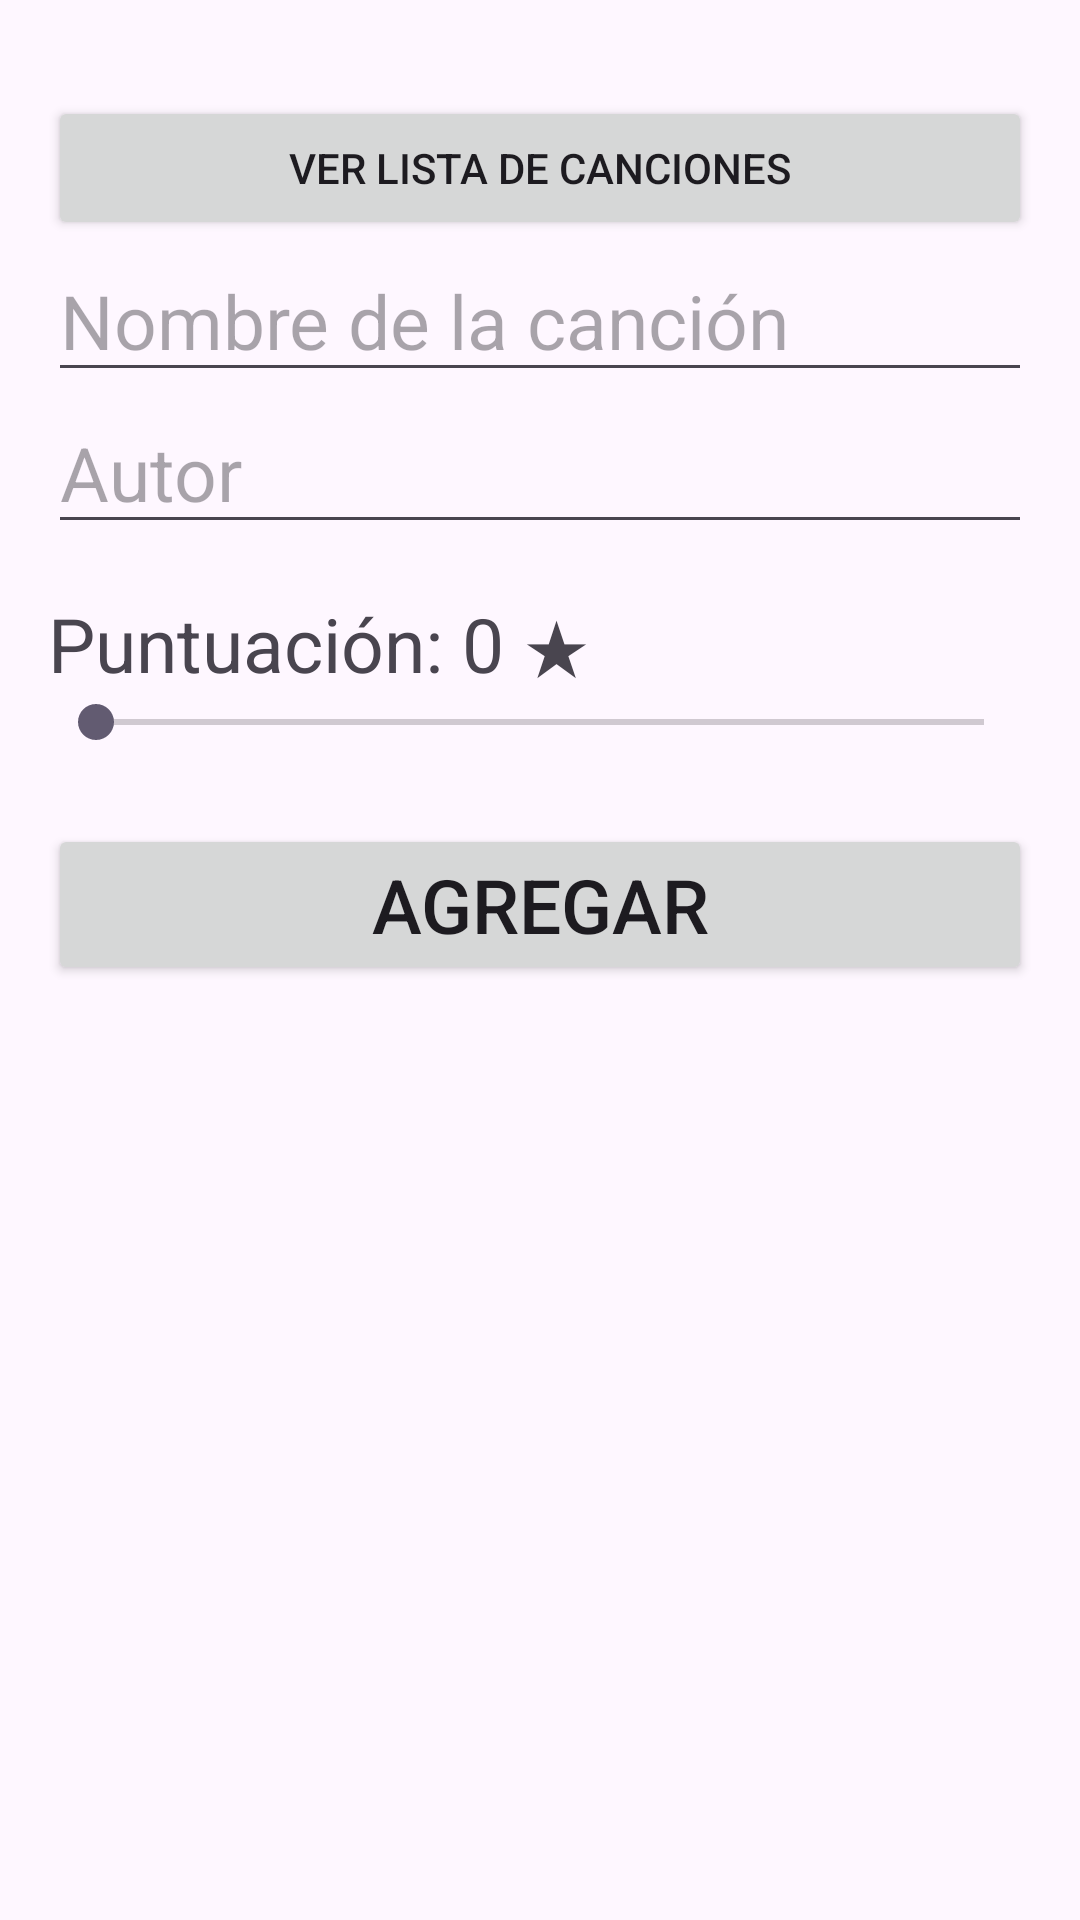

Here is an Android app screen rendered from its layout file. Give the layout XML and the strings, colors and styles it references.
<!-- AndroidManifest.xml: application theme Theme.ZaGaBaPlaylist -->
<!-- res/layout/activity_add_song.xml -->
<?xml version="1.0" encoding="utf-8"?>
<LinearLayout xmlns:android="http://schemas.android.com/apk/res/android"
    android:orientation="vertical"
    android:padding="16dp"
    android:layout_width="match_parent"
    android:layout_height="match_parent">

    <Button
        android:id="@+id/btnGoToList"
        android:text="Ver lista de canciones"
        android:layout_width="match_parent"
        android:layout_height="wrap_content"
        android:layout_marginTop="16dp"/>

    <EditText
        android:id="@+id/etTitle"
        android:hint="@string/nombre_de_la_cancion"
        android:layout_width="match_parent"
        android:layout_height="wrap_content"
        android:textSize="25dp"
        />

    <EditText
        android:id="@+id/etAuthor"
        android:hint="@string/autor"
        android:layout_width="match_parent"
        android:layout_height="wrap_content"
        android:textSize="25sp"
        />

    <TextView
        android:id="@+id/tvRatingLabel"
        android:text="Puntuación: 0 ★"
        android:textSize="25sp"
        android:layout_marginTop="16dp"
        android:layout_width="wrap_content"
        android:layout_height="wrap_content" />

    <SeekBar
        android:id="@+id/seekBarRating"
        android:layout_width="match_parent"
        android:layout_height="wrap_content"
        android:max="5"
        android:layout_marginBottom="25dp"/>

    <Button
        android:id="@+id/btnAdd"
        android:text="Agregar"
        android:layout_width="match_parent"
        android:layout_height="wrap_content"
        android:textSize="25sp"
        />
</LinearLayout>
<!-- resources referenced by this layout -->
<resources>
  <string name="autor">Autor</string>
  <string name="nombre_de_la_cancion">Nombre de la canción</string>
  <style name="Theme.ZaGaBaPlaylist" parent="Base.Theme.ZaGaBaPlaylist" />
  <style name="Base.Theme.ZaGaBaPlaylist" parent="Theme.Material3.DayNight.NoActionBar">
          
          
      </style>
</resources>
